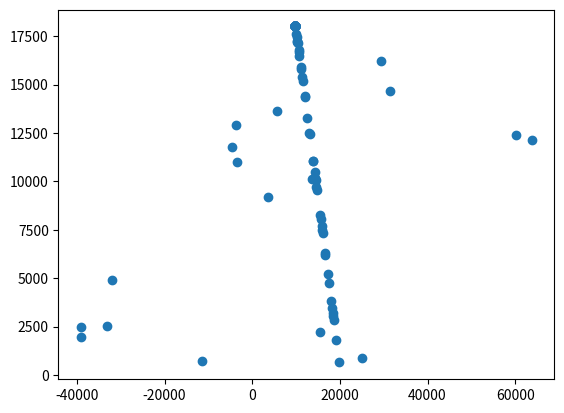

Source code (Python):
import numpy as np
import matplotlib.pyplot as plt

PN = 0.78084 #maseni procenat azota
MN = 28.02e-3 #Molarna masa azota
Na = 6.02e23 #Avogadrov broj
Lambda = 450 #[nm] azot
sigma = 33.4e-32*(589.6/Lambda)**4 #poprecni presek u zavisnosti od talasne duzine za azot [m2]
ro_atm = 1.225 #gustina atmosfere na 0m, 15oC [kg/m3]
ro_n = PN*ro_atm
konc_n = (ro_atm/MN)*Na

N = 100 #broj fotona 
A = []
B = []
x = np.zeros(N)
y = np.zeros(N)
a = 18000*np.random.rand()
b = 18000
for i in range(N):
    x[i] = a
    y[i] = b
    teta = 5*np.pi/3
    j = -1
    while ((y[i] > 0) and (y[i] <= 18000)):
        A.append(x[i])
        B.append(y[i])        
        ksi = np.random.rand()
        tau = -np.log(1-ksi)
        s = tau/(konc_n*sigma)
        x[i] += s*np.cos(teta)
        y[i] += s*np.sin(teta)
        teta1 = teta
        teta = 2*np.pi*np.random.rand()
        j += 1
    teta_pada = teta1 % np.pi
    x[i] = x[i]-y[i]/np.tan(teta_pada)
    print("redni broj fotona:",i,"raseje se",j,"puta","nalazi se na x osi:",x[i],"upadni ugao:", teta_pada)    
plt.scatter(A,B)
plt.show()